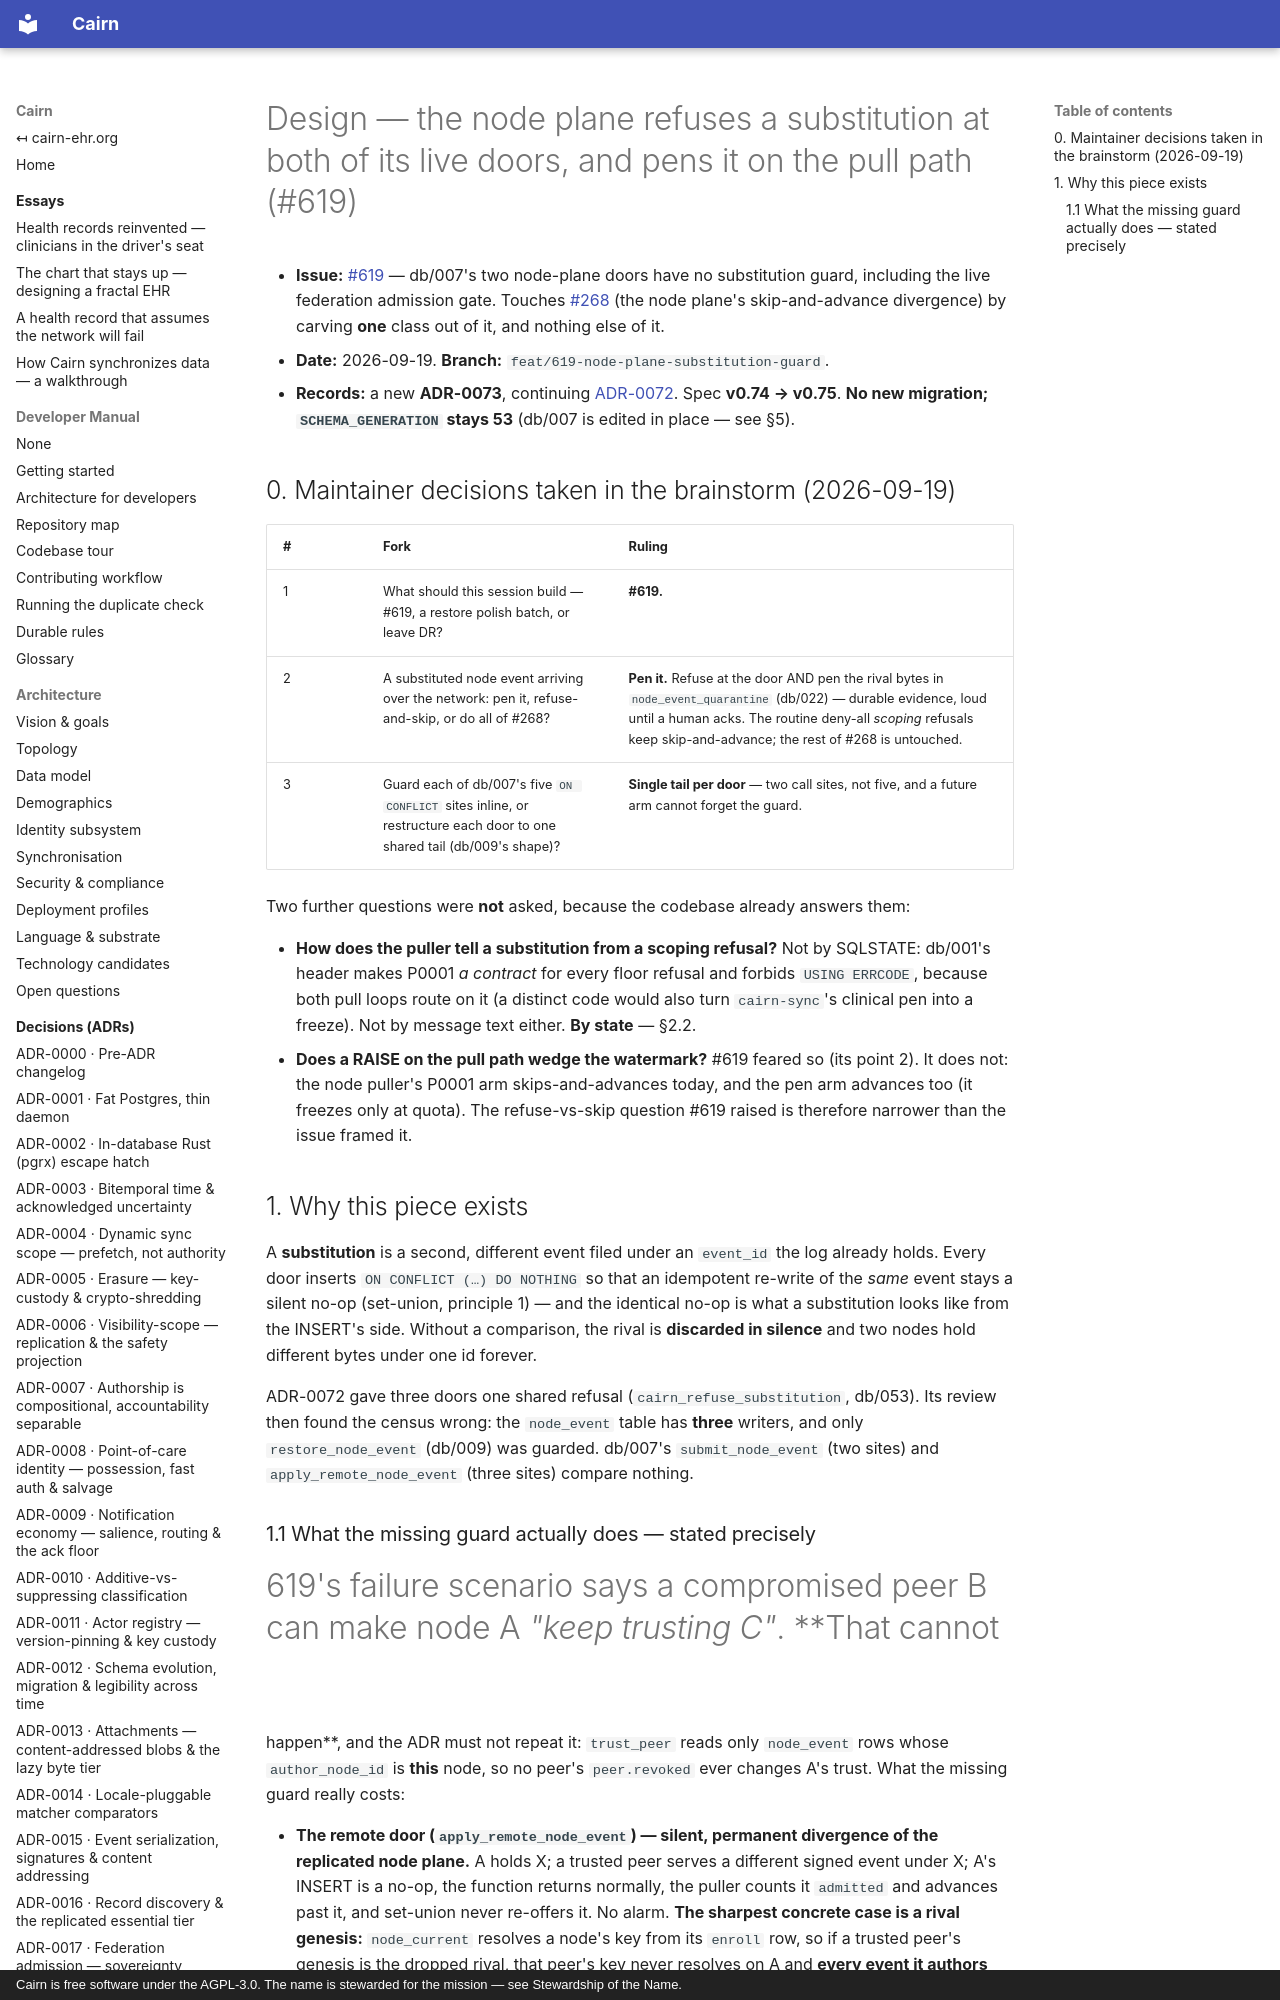

repository: cairn-ehr/cairn-ehr · page: superpowers/specs/2026-09-19-node-plane-substitution-guard-619-design/index.html · generator: mkdocs · copyright: Cairn is free software under the AGPL-3.0. The name is stewarded for the mission — see Stewardship of the Name.

# Design — the node plane refuses a substitution at both of its live doors, and pens it on the pull path (#619)

- **Issue:** [#619](https://github.com/cairn-ehr/cairn-ehr/issues/619) — db/007's two node-plane doors
  have no substitution guard, including the live federation admission gate. Touches
  [#268](https://github.com/cairn-ehr/cairn-ehr/issues/268) (the node plane's skip-and-advance
  divergence) by carving **one** class out of it, and nothing else of it.
- **Date:** 2026-09-19. **Branch:** `feat/619-node-plane-substitution-guard`.
- **Records:** a new **ADR-0073**, continuing
  [ADR-0072](../../spec/decisions/0072-a-restore-loses-no-record-silently.md). Spec **v0.74 → v0.75**.
  **No new migration; `SCHEMA_GENERATION` stays 53** (db/007 is edited in place — see §5).

## 0. Maintainer decisions taken in the brainstorm (2026-09-19)

| # | Fork | Ruling |
|---|------|--------|
| 1 | What should this session build — #619, a restore polish batch, or leave DR? | **#619.** |
| 2 | A substituted node event arriving over the network: pen it, refuse-and-skip, or do all of #268? | **Pen it.** Refuse at the door AND pen the rival bytes in `node_event_quarantine` (db/022) — durable evidence, loud until a human acks. The routine deny-all *scoping* refusals keep skip-and-advance; the rest of #268 is untouched. |
| 3 | Guard each of db/007's five `ON CONFLICT` sites inline, or restructure each door to one shared tail (db/009's shape)? | **Single tail per door** — two call sites, not five, and a future arm cannot forget the guard. |

Two further questions were **not** asked, because the codebase already answers them:

- **How does the puller tell a substitution from a scoping refusal?** Not by SQLSTATE: db/001's header
  makes P0001 *a contract* for every floor refusal and forbids `USING ERRCODE`, because both pull
  loops route on it (a distinct code would also turn `cairn-sync`'s clinical pen into a freeze). Not by
  message text either. **By state** — §2.2.
- **Does a RAISE on the pull path wedge the watermark?** #619 feared so (its point 2). It does not: the
  node puller's P0001 arm skips-and-advances today, and the pen arm advances too (it freezes only at
  quota). The refuse-vs-skip question #619 raised is therefore narrower than the issue framed it.

## 1. Why this piece exists

A **substitution** is a second, different event filed under an `event_id` the log already holds. Every
door inserts `ON CONFLICT (…) DO NOTHING` so that an idempotent re-write of the *same* event stays a
silent no-op (set-union, principle 1) — and the identical no-op is what a substitution looks like from
the INSERT's side. Without a comparison, the rival is **discarded in silence** and two nodes hold
different bytes under one id forever.

ADR-0072 gave three doors one shared refusal (`cairn_refuse_substitution`, db/053). Its review then
found the census wrong: the `node_event` table has **three** writers, and only `restore_node_event`
(db/009) was guarded. db/007's `submit_node_event` (two sites) and `apply_remote_node_event` (three
sites) compare nothing.
